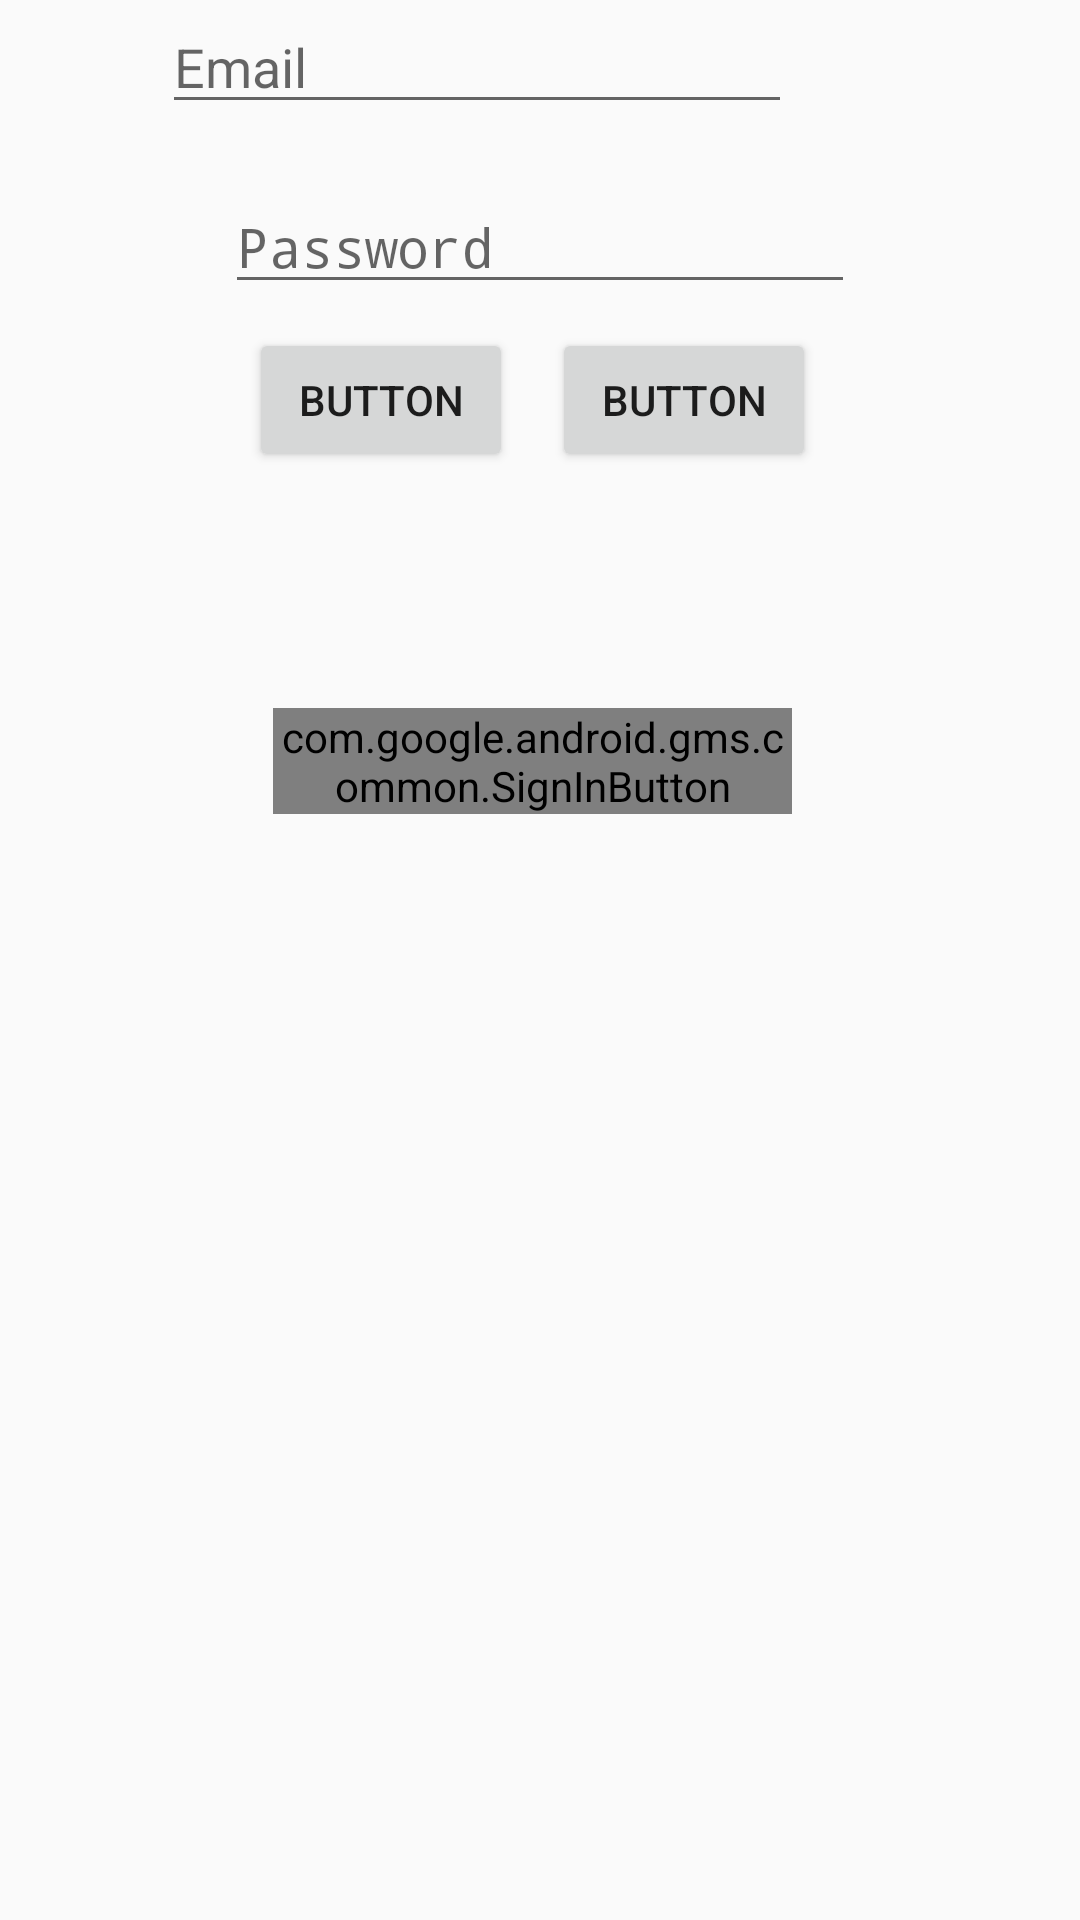

Reconstruct the res/layout file that produces this screen, plus the resources it refers to.
<!-- AndroidManifest.xml: application theme AppTheme -->
<!-- res/layout/activity_sign_in2.xml -->
<?xml version="1.0" encoding="utf-8"?>
<android.support.constraint.ConstraintLayout
    xmlns:android="http://schemas.android.com/apk/res/android"
    xmlns:app="http://schemas.android.com/apk/res-auto"
    xmlns:tools="http://schemas.android.com/tools"
    android:layout_width="match_parent"
    android:layout_height="match_parent">

    <EditText
        android:id="@+id/email_tv"
        android:layout_width="wrap_content"
        android:layout_height="wrap_content"
        android:layout_marginEnd="96dp"
        android:layout_marginStart="8dp"
        android:ems="10"
        android:hint="Email"
        android:inputType="textEmailAddress"
        app:layout_constraintEnd_toEndOf="parent"
        app:layout_constraintHorizontal_bias="1.0"
        app:layout_constraintStart_toStartOf="parent"
        tools:layout_editor_absoluteY="148dp" />

    <ImageView
        android:id="@+id/imageView"
        android:layout_width="wrap_content"
        android:layout_height="wrap_content"
        android:layout_marginBottom="12dp"
        android:layout_marginEnd="8dp"
        android:layout_marginStart="8dp"
        app:layout_constraintBottom_toTopOf="@+id/email_tv"
        app:layout_constraintEnd_toEndOf="parent"
        app:layout_constraintHorizontal_bias="0.498"
        app:layout_constraintStart_toStartOf="parent"
        app:srcCompat="@drawable/ic_logo" />

    <EditText
        android:id="@+id/password_pt"
        android:layout_width="wrap_content"
        android:layout_height="wrap_content"
        android:layout_marginBottom="8dp"
        android:layout_marginTop="8dp"
        android:ems="10"
        android:hint="Password"
        android:inputType="textPassword"
        app:layout_constraintBottom_toBottomOf="parent"
        app:layout_constraintEnd_toEndOf="parent"
        app:layout_constraintStart_toStartOf="parent"
        app:layout_constraintTop_toBottomOf="@+id/email_tv"
        app:layout_constraintVertical_bias="0.01999998" />

    <Button
        android:id="@+id/ep_signin_btn"
        android:layout_width="wrap_content"
        android:layout_height="wrap_content"
        android:layout_marginBottom="8dp"
        android:layout_marginStart="8dp"
        android:layout_marginTop="8dp"
        android:text="Button"
        app:layout_constraintBottom_toBottomOf="parent"
        app:layout_constraintStart_toStartOf="@+id/password_pt"
        app:layout_constraintTop_toBottomOf="@+id/password_pt"
        app:layout_constraintVertical_bias="0.0" />

    <Button
        android:id="@+id/signup_btn"
        android:layout_width="wrap_content"
        android:layout_height="wrap_content"
        android:layout_marginEnd="8dp"
        android:layout_marginStart="8dp"
        android:text="Button"
        app:layout_constraintBaseline_toBaselineOf="@+id/ep_signin_btn"
        app:layout_constraintEnd_toEndOf="@+id/password_pt"
        app:layout_constraintStart_toEndOf="@+id/ep_signin_btn" />

    <com.google.android.gms.common.SignInButton
        android:layout_width="0dp"
        android:layout_height="wrap_content"
        android:layout_marginBottom="8dp"
        android:layout_marginEnd="8dp"
        android:layout_marginStart="8dp"
        android:layout_marginTop="8dp"
        app:layout_constraintBottom_toBottomOf="parent"
        app:layout_constraintEnd_toEndOf="@+id/signup_btn"
        app:layout_constraintHorizontal_bias="0.467"
        app:layout_constraintStart_toStartOf="@+id/ep_signin_btn"
        app:layout_constraintTop_toBottomOf="@+id/password_pt"
        app:layout_constraintVertical_bias="0.26"></com.google.android.gms.common.SignInButton>
</android.support.constraint.ConstraintLayout>
<!-- resources referenced by this layout -->
<resources>
  <!-- drawable ic_logo: vector/xml drawable (drawable, 3149 chars, omitted) -->
  <style name="AppTheme" parent="Theme.AppCompat.Light.DarkActionBar">
          
          <item name="colorPrimary">@color/colorPrimary</item>
          <item name="colorPrimaryDark">@color/colorPrimaryDark</item>
          <item name="colorAccent">@color/colorAccent</item>
      </style>
  <color name="colorPrimary">#cb959d</color>
  <color name="colorPrimaryDark">#b76e79</color>
  <color name="colorAccent">#83404a</color>
</resources>
